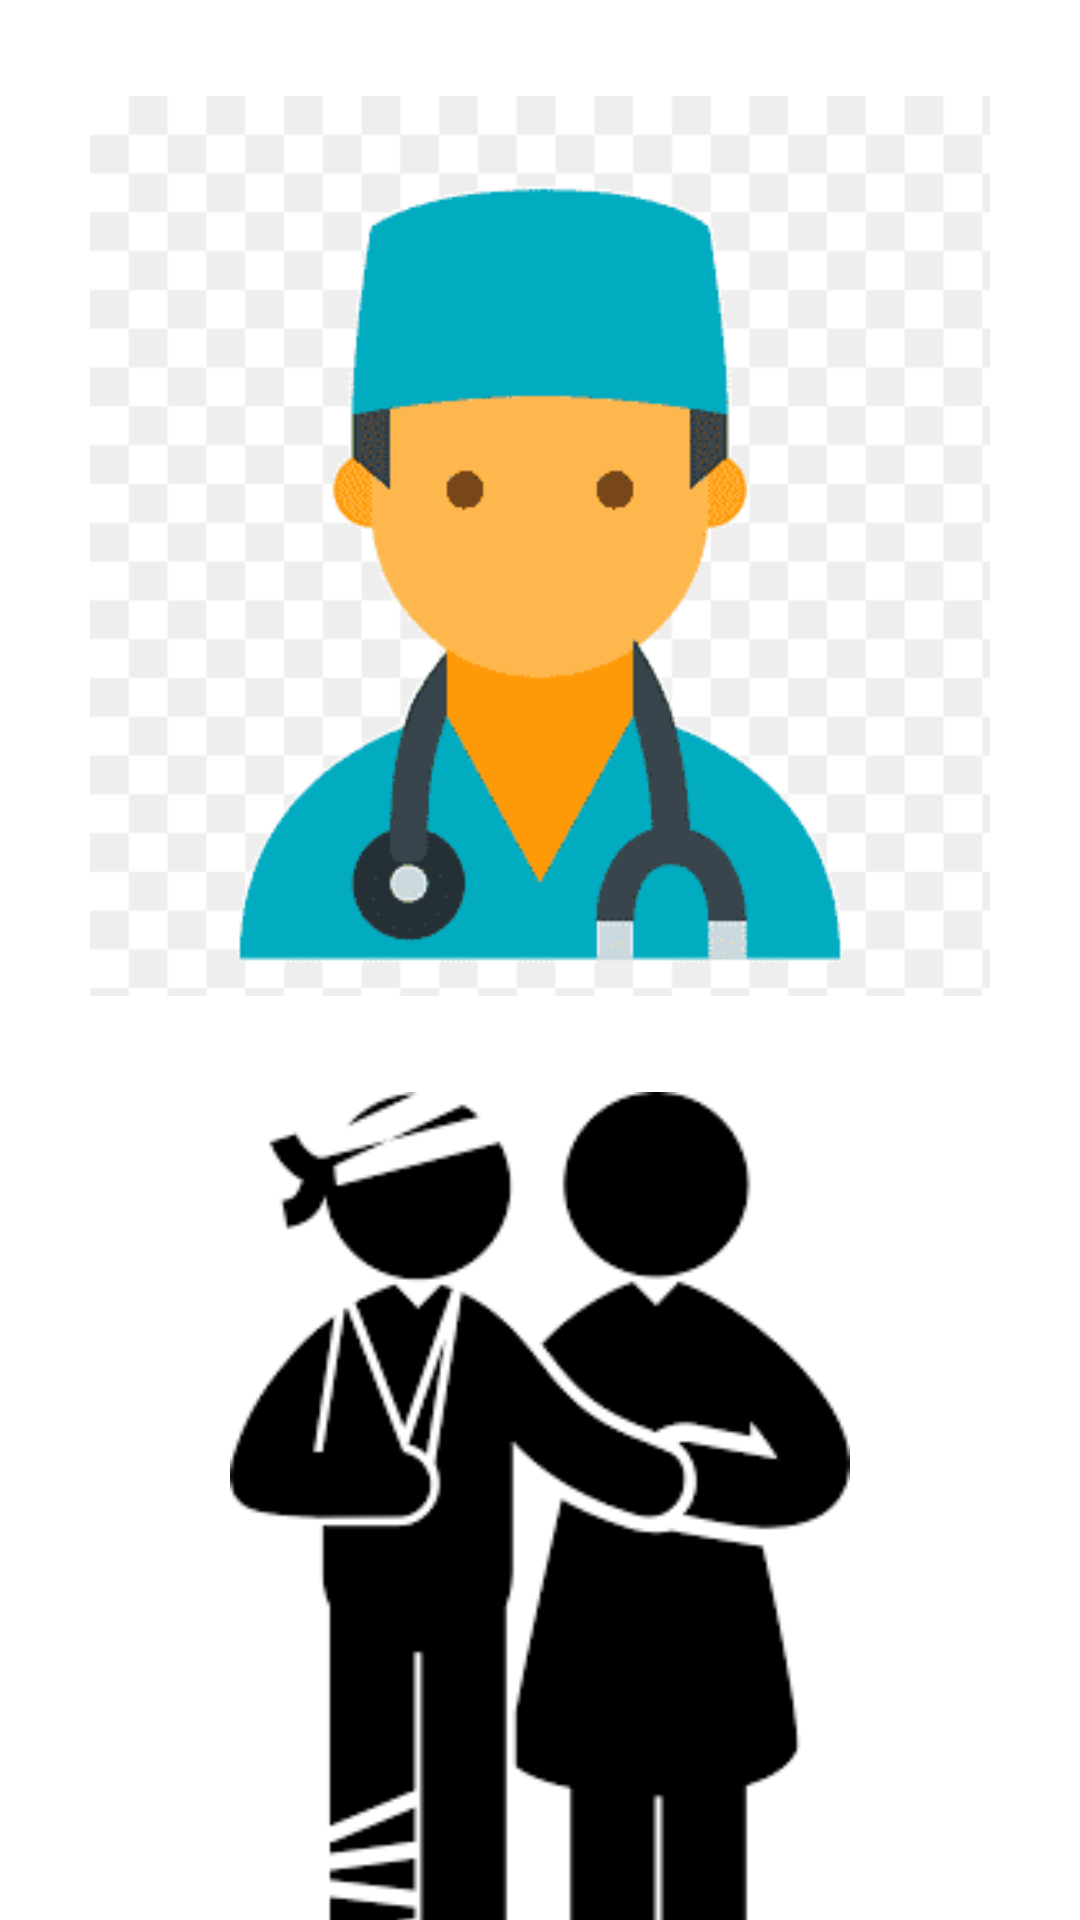

Here is an Android app screen rendered from its layout file. Give the layout XML and the strings, colors and styles it references.
<!-- AndroidManifest.xml: application theme Theme.DatkhamApplication -->
<!-- res/layout/activity_main2.xml -->
<?xml version="1.0" encoding="utf-8"?>
<androidx.constraintlayout.widget.ConstraintLayout xmlns:android="http://schemas.android.com/apk/res/android"
    xmlns:app="http://schemas.android.com/apk/res-auto"
    xmlns:tools="http://schemas.android.com/tools"
    android:layout_width="match_parent"
    android:layout_height="match_parent"
    android:background="@drawable/bgrmain"
    tools:context=".MainActivity">

    <ImageView
        android:id="@+id/imgBacsi"
        android:layout_width="300dp"
        android:layout_height="300dp"
        android:layout_marginStart="32dp"
        android:layout_marginLeft="32dp"
        android:layout_marginTop="32dp"
        android:layout_marginEnd="32dp"
        android:layout_marginRight="32dp"
        app:layout_constraintEnd_toEndOf="parent"
        app:layout_constraintStart_toStartOf="parent"
        app:layout_constraintTop_toTopOf="parent"
        app:srcCompat="@drawable/bsic" />

    <ImageView
        android:id="@+id/imgBenhnhan"
        android:layout_width="300dp"
        android:layout_height="300dp"
        android:layout_marginStart="32dp"
        android:layout_marginLeft="32dp"
        android:layout_marginTop="32dp"
        android:layout_marginEnd="32dp"
        android:layout_marginRight="32dp"
        app:layout_constraintEnd_toEndOf="parent"
        app:layout_constraintStart_toStartOf="parent"
        app:layout_constraintTop_toBottomOf="@+id/imgBacsi"
        app:srcCompat="@drawable/icbn" />
</androidx.constraintlayout.widget.ConstraintLayout>
<!-- resources referenced by this layout -->
<resources>
  <!-- drawable bsic: png bitmap (drawable, 3578 bytes) -->
  <!-- drawable icbn: jpg bitmap (drawable, 4662 bytes) -->
  <style name="Theme.DatkhamApplication" parent="Theme.MaterialComponents.DayNight.DarkActionBar">
          
          <item name="colorPrimary">@color/purple_500</item>
          <item name="colorPrimaryVariant">@color/purple_700</item>
          <item name="colorOnPrimary">@color/white</item>
          
          <item name="colorSecondary">@color/teal_200</item>
          <item name="colorSecondaryVariant">@color/teal_700</item>
          <item name="colorOnSecondary">@color/black</item>
          
          <item name="android:statusBarColor" tools:targetApi="l">?attr/colorPrimaryVariant</item>
          
      </style>
  <!-- not gathered from this repository: default colours our renderer supplied (Android Studio template values) -->
  <color name="purple_500">#FF6200EE</color>
  <color name="purple_700">#FF3700B3</color>
  <color name="teal_200">#FF03DAC5</color>
  <color name="teal_700">#FF018786</color>
  <color name="black">#FF000000</color>
  <color name="white">#FFFFFFFF</color>
</resources>
